Run: headless pygame with SDL's dummy video driver; simulated clock (each Clock.tick advances the game by its frame time, no real sleeping); random seed 0; keys injected as events and as key.get_pressed() state; no mouse input.
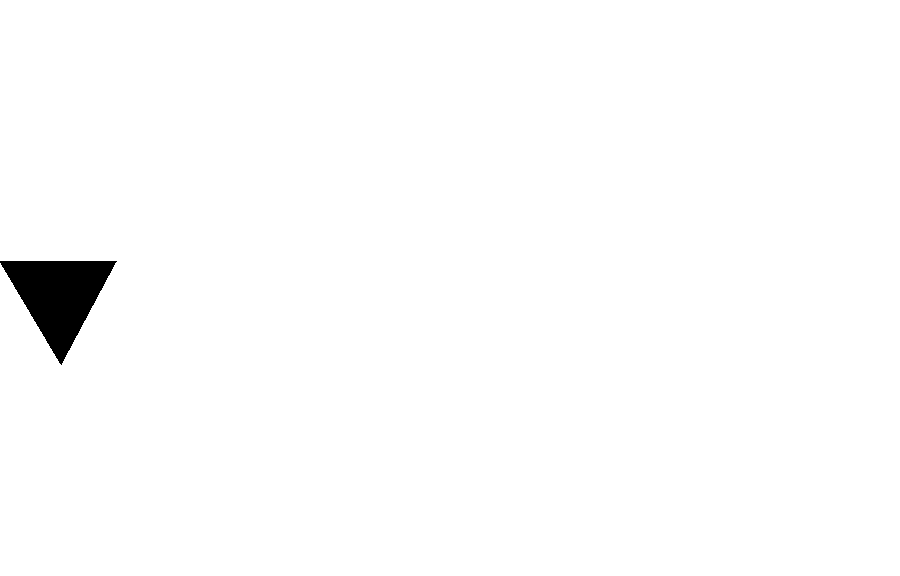
Frame 1 of 4 · flips 1–60 · no input
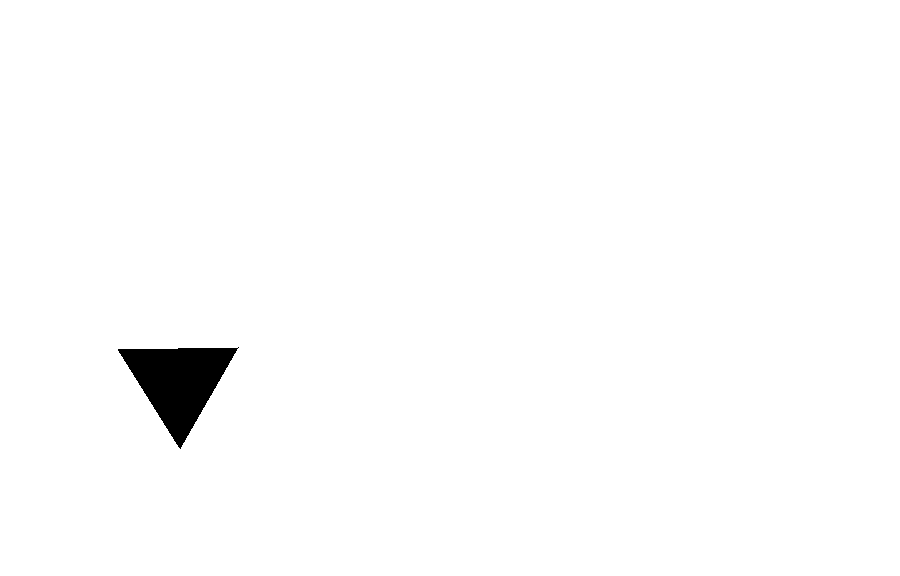
Frame 2 of 4 · flips 61–180 · tapped SPACE, RETURN · held RIGHT (→), D
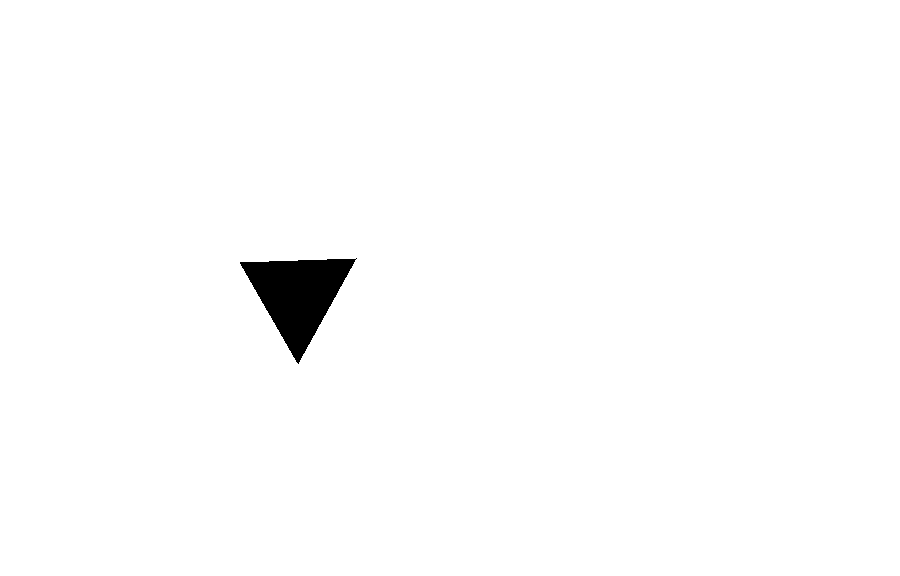
Frame 3 of 4 · flips 181–300 · held DOWN (↓), S
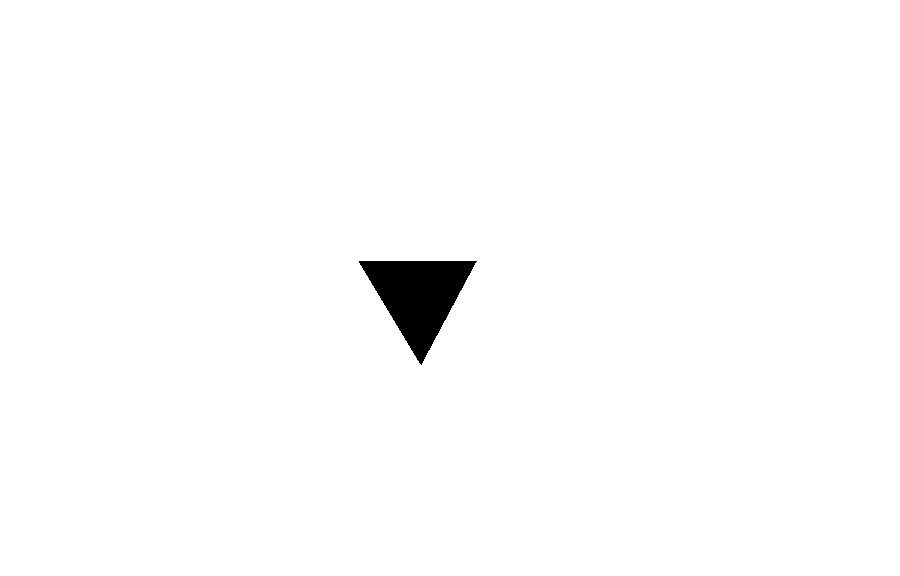
Frame 4 of 4 · flips 301–420 · held LEFT (←), A, UP (↑), W

The pygame program that drew these frames:

## равносторонний треугольник вращается вокруг своего центра тяжести и движется по синусоиде
import pygame
from math import *

FPS = 60 # Frames Per Second
WIDTH = 900
HEIGHT = 576
WHITE = (255, 255, 255)
BLACK = (0, 0, 0)

x = 1
speed = 1

triagle = [[0, 200], [-60, 300], [60, 300]]
center = [0, 267]

pygame.init()
clock = pygame.time.Clock()
screen = pygame.display.set_mode((WIDTH, HEIGHT))

def rotate(coord, phi):
    rot = (cos(phi) * coord[0] - sin(phi) * coord[1], sin(phi) * coord[0] + cos(phi) * coord[1])
    return rot


run = True
while run:
    clock.tick(FPS)
    for event in pygame.event.get():
        if event.type == pygame.QUIT:
            run = False

    screen.fill(WHITE)
    pygame.draw.polygon(screen, BLACK, triagle)

    phi = radians(1)
    x += 1
    y = sin(radians(x)) * speed

    for i in range(3):
        triagle[i] = [triagle[i][0] + speed, triagle[i][1] + y]

    center = [center[0] + speed, center[1] + y]

    for i in range(3):
        triagle[i] = (triagle[i][0] - center[0], triagle[i][1] - center[1])
        triagle[i] = rotate(triagle[i], phi)
        triagle[i] = (triagle[i][0] + center[0], triagle[i][1] + center[1])

    pygame.display.flip()

pygame.quit()
